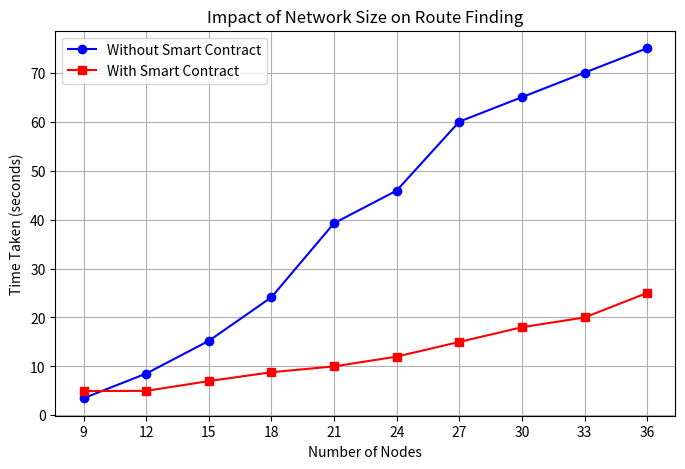

Recreate this plot in Python.
import matplotlib.pyplot as plt

# Dummy data
nodes = [9, 12, 15, 18, 21, 24, 27, 30, 33, 36]
time_taken_without_smart_contract = [3.5, 8.531, 15.213, 24.123, 39.251, 45.912, 60, 65, 70, 75]
time_taken_with_smart_contract = [4.96836256980896, 5, 7, 8.815, 10, 12, 15, 18, 20, 25]

# Plotting
plt.figure(figsize=(8, 5))
plt.plot(nodes, time_taken_without_smart_contract, marker='o', linestyle='-', color='b', label='Without Smart Contract')
plt.plot(nodes, time_taken_with_smart_contract, marker='s', linestyle='-', color='r', label='With Smart Contract')

# Adding labels and title
plt.xlabel('Number of Nodes')
plt.ylabel('Time Taken (seconds)')
plt.title('Impact of Network Size on Route Finding')
plt.legend()
plt.grid(True)


# Set integer values on x-axis
plt.xticks(nodes)

# Save the figure
plt.savefig('route_finding_performance.png')



# Show the plot
plt.show()
